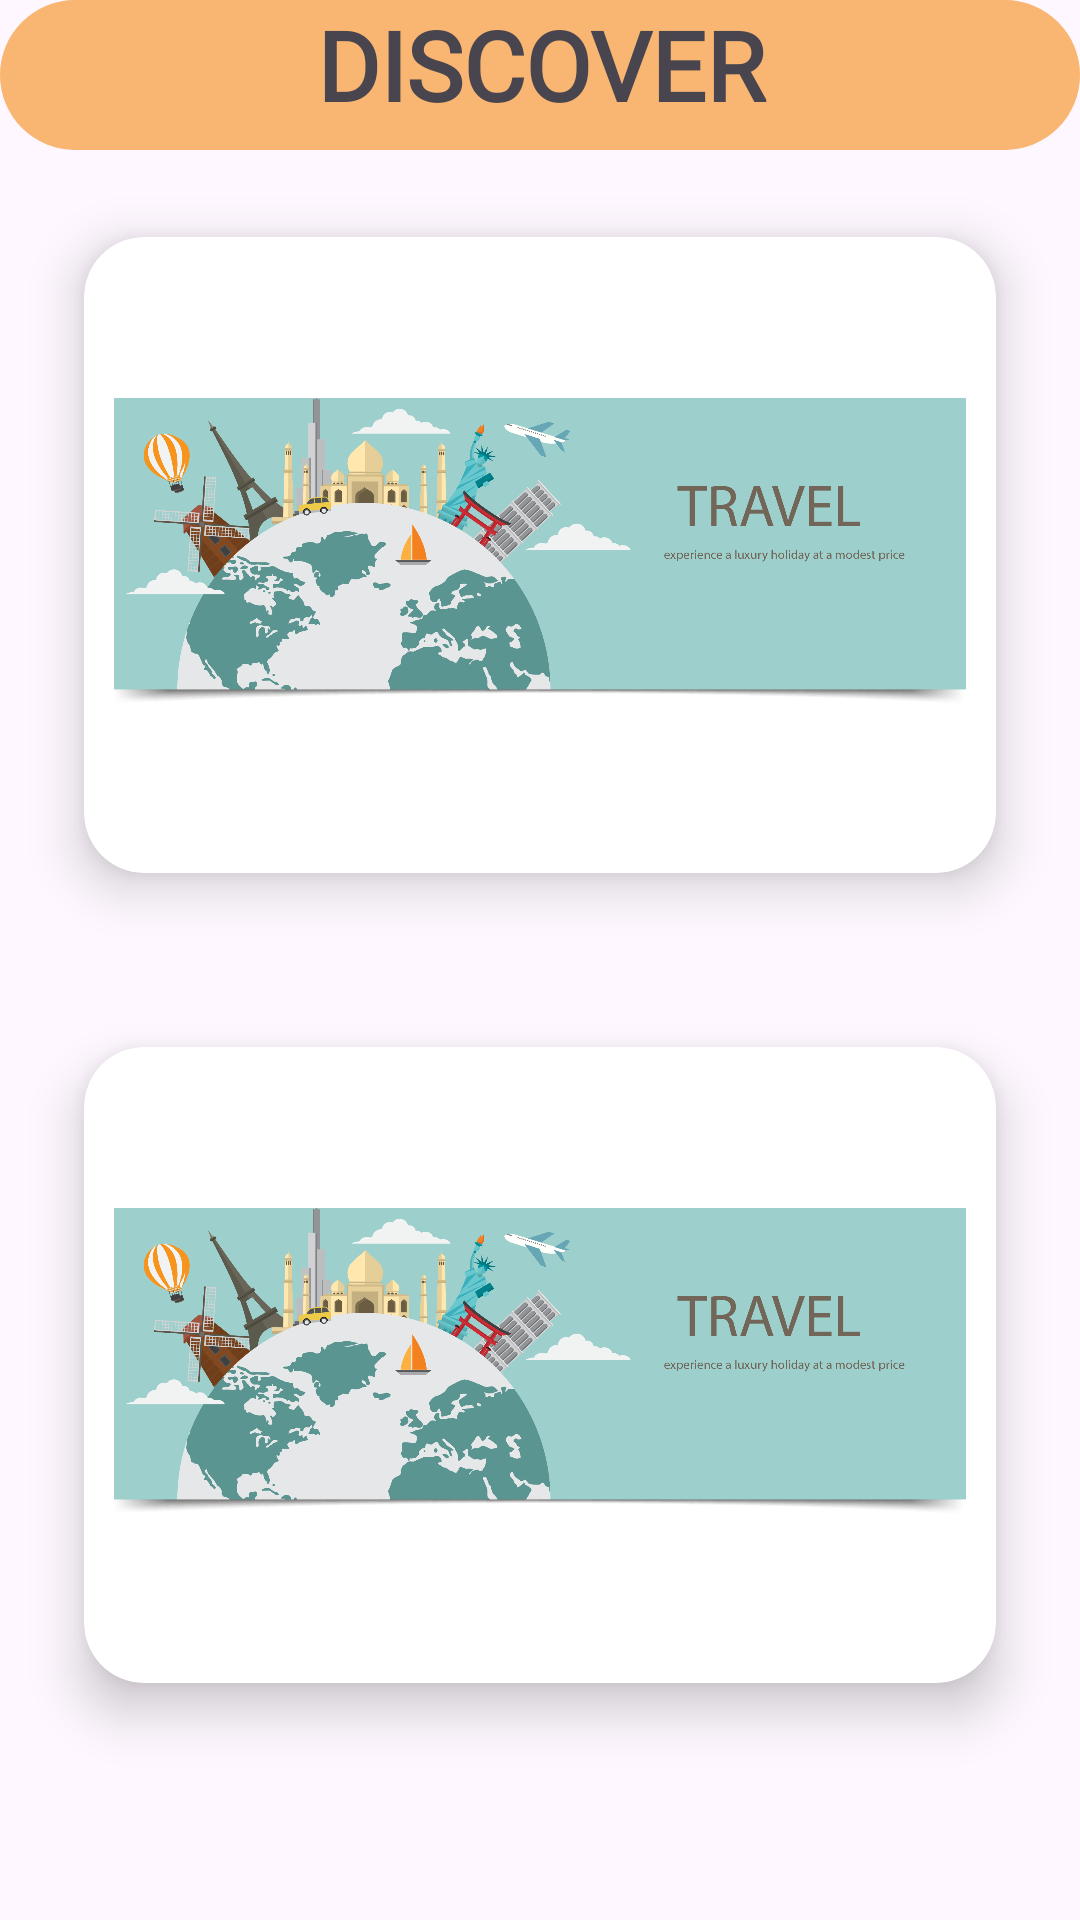

Here is an Android app screen rendered from its layout file. Give the layout XML and the strings, colors and styles it references.
<!-- AndroidManifest.xml: application theme Theme.Brian_nayaka -->
<!-- res/layout/activity_tiketpesawat.xml -->
<?xml version="1.0" encoding="utf-8"?>
<RelativeLayout xmlns:android="http://schemas.android.com/apk/res/android"
    xmlns:app="http://schemas.android.com/apk/res-auto"
    xmlns:tools="http://schemas.android.com/tools"
    android:layout_width="match_parent"
    android:layout_height="match_parent"
    tools:context=".tiketpesawat">

    <TextView
        android:id="@+id/textid"
        android:layout_width="match_parent"
        android:layout_height="50dp"
        android:textAlignment="center"
        android:text="DISCOVER"
        android:textStyle="bold"
        android:background="@drawable/shape1"
        android:fontFamily="@font/holiday"
        android:textSize="32dp"/>

    <androidx.cardview.widget.CardView
        android:id="@+id/card1"
        android:layout_width="match_parent"
        android:layout_height="wrap_content"
        android:layout_marginStart="10dp"
        android:layout_marginTop="5dp"
        android:layout_marginEnd="10dp"
        android:layout_below="@+id/textid"
        android:layout_marginBottom="5dp"
        app:cardBackgroundColor="@color/white"
        app:cardCornerRadius="20dp"
        app:cardElevation="10dp"
        app:cardMaxElevation="12dp"
        app:cardPreventCornerOverlap="true"
        app:cardUseCompatPadding="true"
        tools:ignore="MissingConstraints">

    <ImageView
        android:id="@+id/iklan1"
        android:layout_width="wrap_content"
        android:layout_height="192dp"
        android:layout_gravity="center"
        android:layout_margin="10dp"
        android:contentDescription="Mulai desain dengan Development terbaik"
        android:src="@drawable/tiket11" />
    </androidx.cardview.widget.CardView>

    <androidx.cardview.widget.CardView
        android:id="@+id/card2"
        android:layout_width="match_parent"
        android:layout_height="wrap_content"
        android:layout_marginStart="10dp"
        android:layout_marginTop="5dp"
        android:layout_marginEnd="10dp"
        android:layout_below="@+id/card1"
        android:layout_marginBottom="5dp"
        app:cardBackgroundColor="@color/white"
        app:cardCornerRadius="20dp"
        app:cardElevation="10dp"
        app:cardMaxElevation="12dp"
        app:cardPreventCornerOverlap="true"
        app:cardUseCompatPadding="true"
        tools:ignore="MissingConstraints">

        <ImageView
            android:id="@+id/iklan2"
            android:layout_width="wrap_content"
            android:layout_height="192dp"
            android:layout_gravity="center"
            android:layout_margin="10dp"
            android:contentDescription="Mulai desain dengan Development terbaik"
            android:src="@drawable/tiket11" />
    </androidx.cardview.widget.CardView>

</RelativeLayout>
<!-- resources referenced by this layout -->
<resources>
  <color name="white">#FFFFFFFF</color>
  <!-- drawable shape1 (drawable) -->
  <?xml version="1.0" encoding="utf-8"?>
  <shape xmlns:android="http://schemas.android.com/apk/res/android">
      <solid android:color="@color/orange" /> 
      <corners android:radius="30dp" /> 
  </shape>
  <!-- drawable tiket11: png bitmap (drawable, 257552 bytes) -->
  <style name="Theme.Brian_nayaka" parent="Base.Theme.Brian_nayaka" />
  <color name="orange">#F9B572</color>
  <style name="Base.Theme.Brian_nayaka" parent="Theme.Material3.DayNight.NoActionBar">
          
          
      </style>
</resources>
